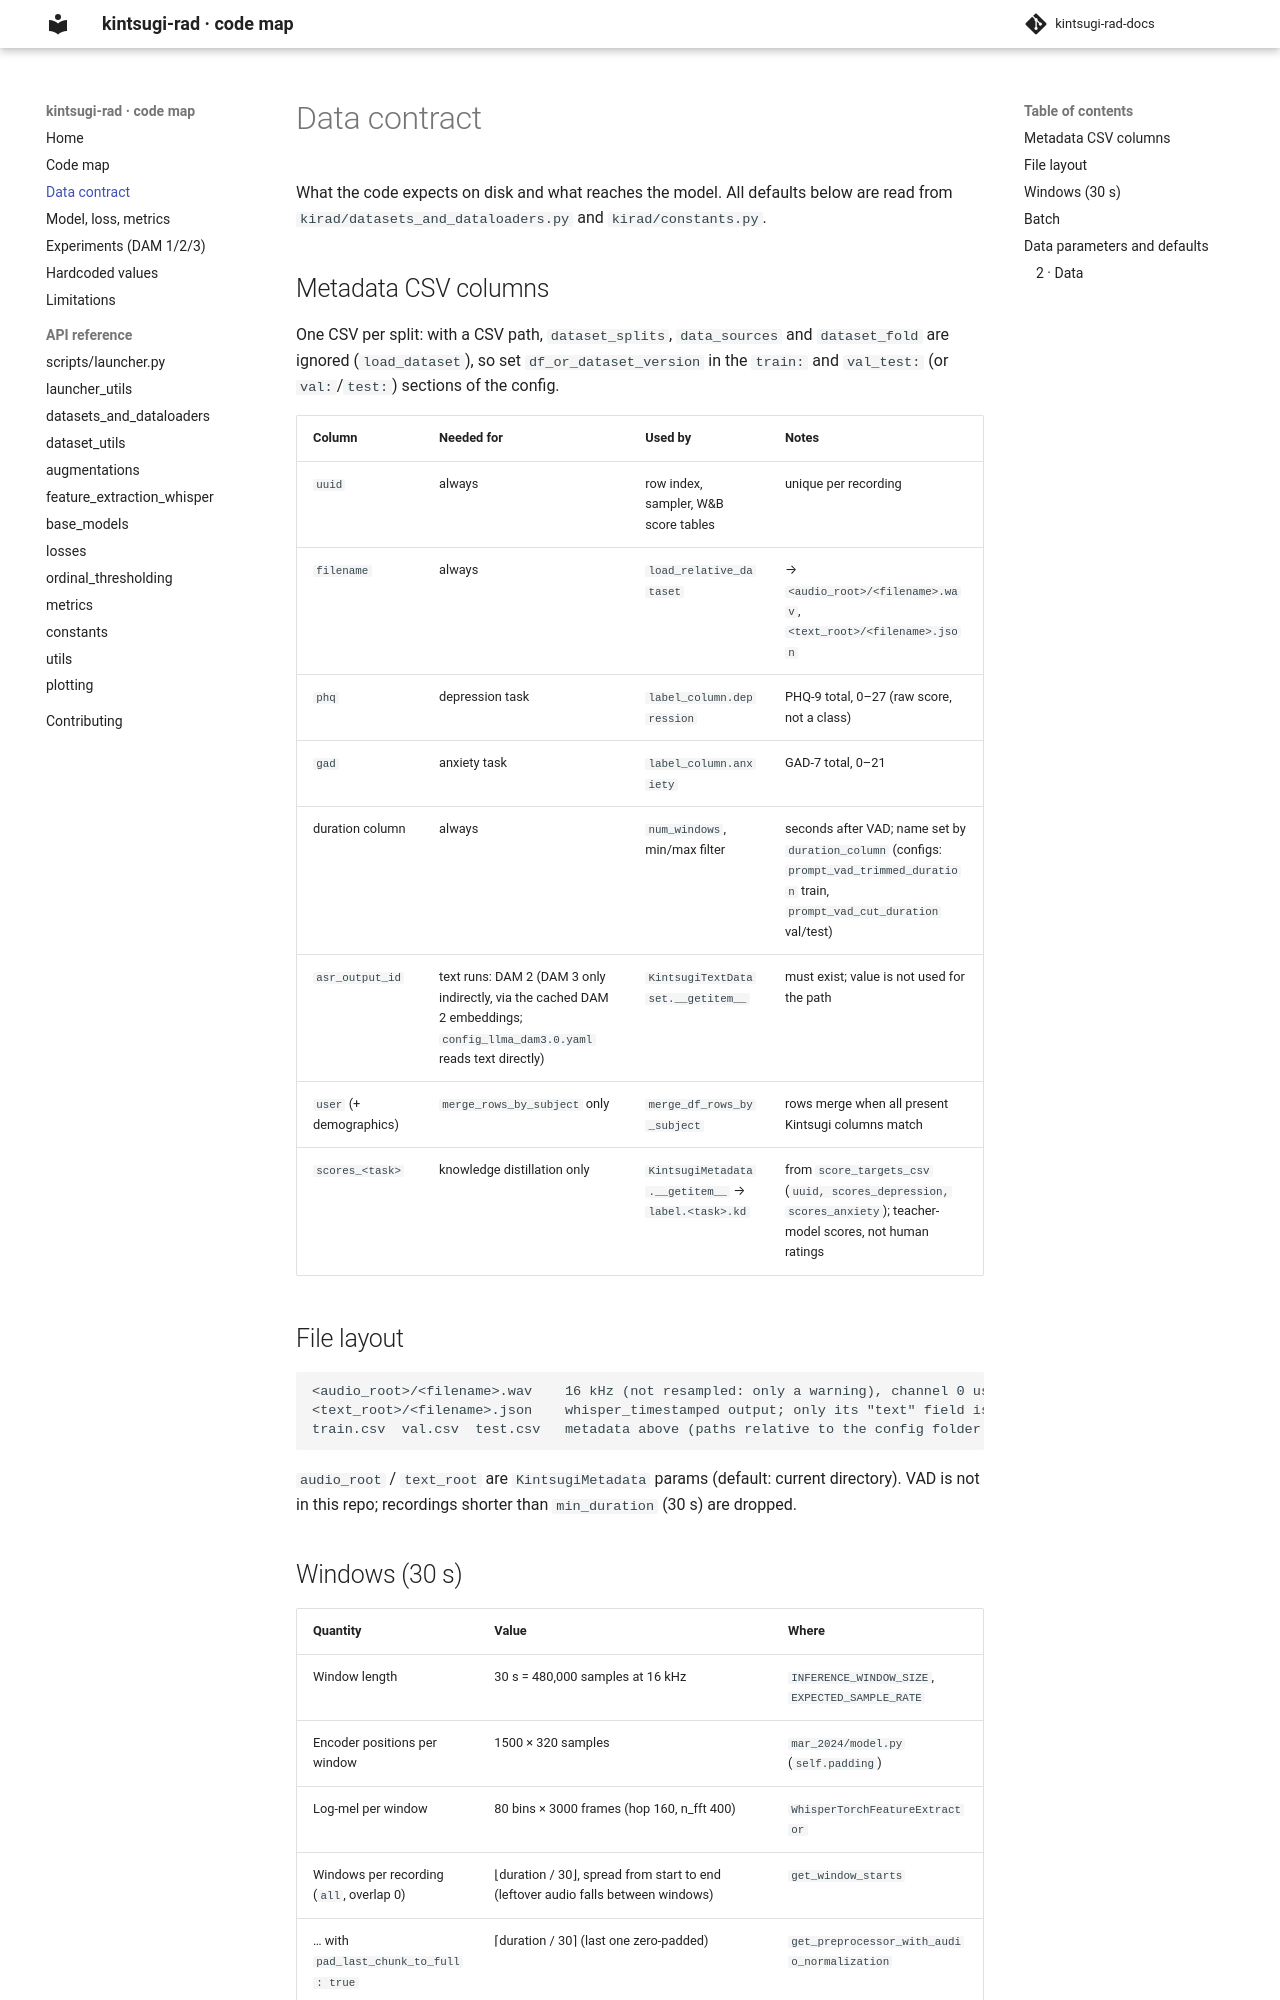

repository: Pipotheavenger/kintsugi-rad-docs · page: data-contract/index.html · generator: mkdocs

# Data contract

What the code expects on disk and what reaches the model. All defaults below are read from
`kirad/datasets_and_dataloaders.py` and `kirad/constants.py`.

## Metadata CSV columns

One CSV per split: with a CSV path, `dataset_splits`, `data_sources` and `dataset_fold` are
ignored (`load_dataset`), so set `df_or_dataset_version` in the `train:` and `val_test:` (or
`val:`/`test:`) sections of the config.
